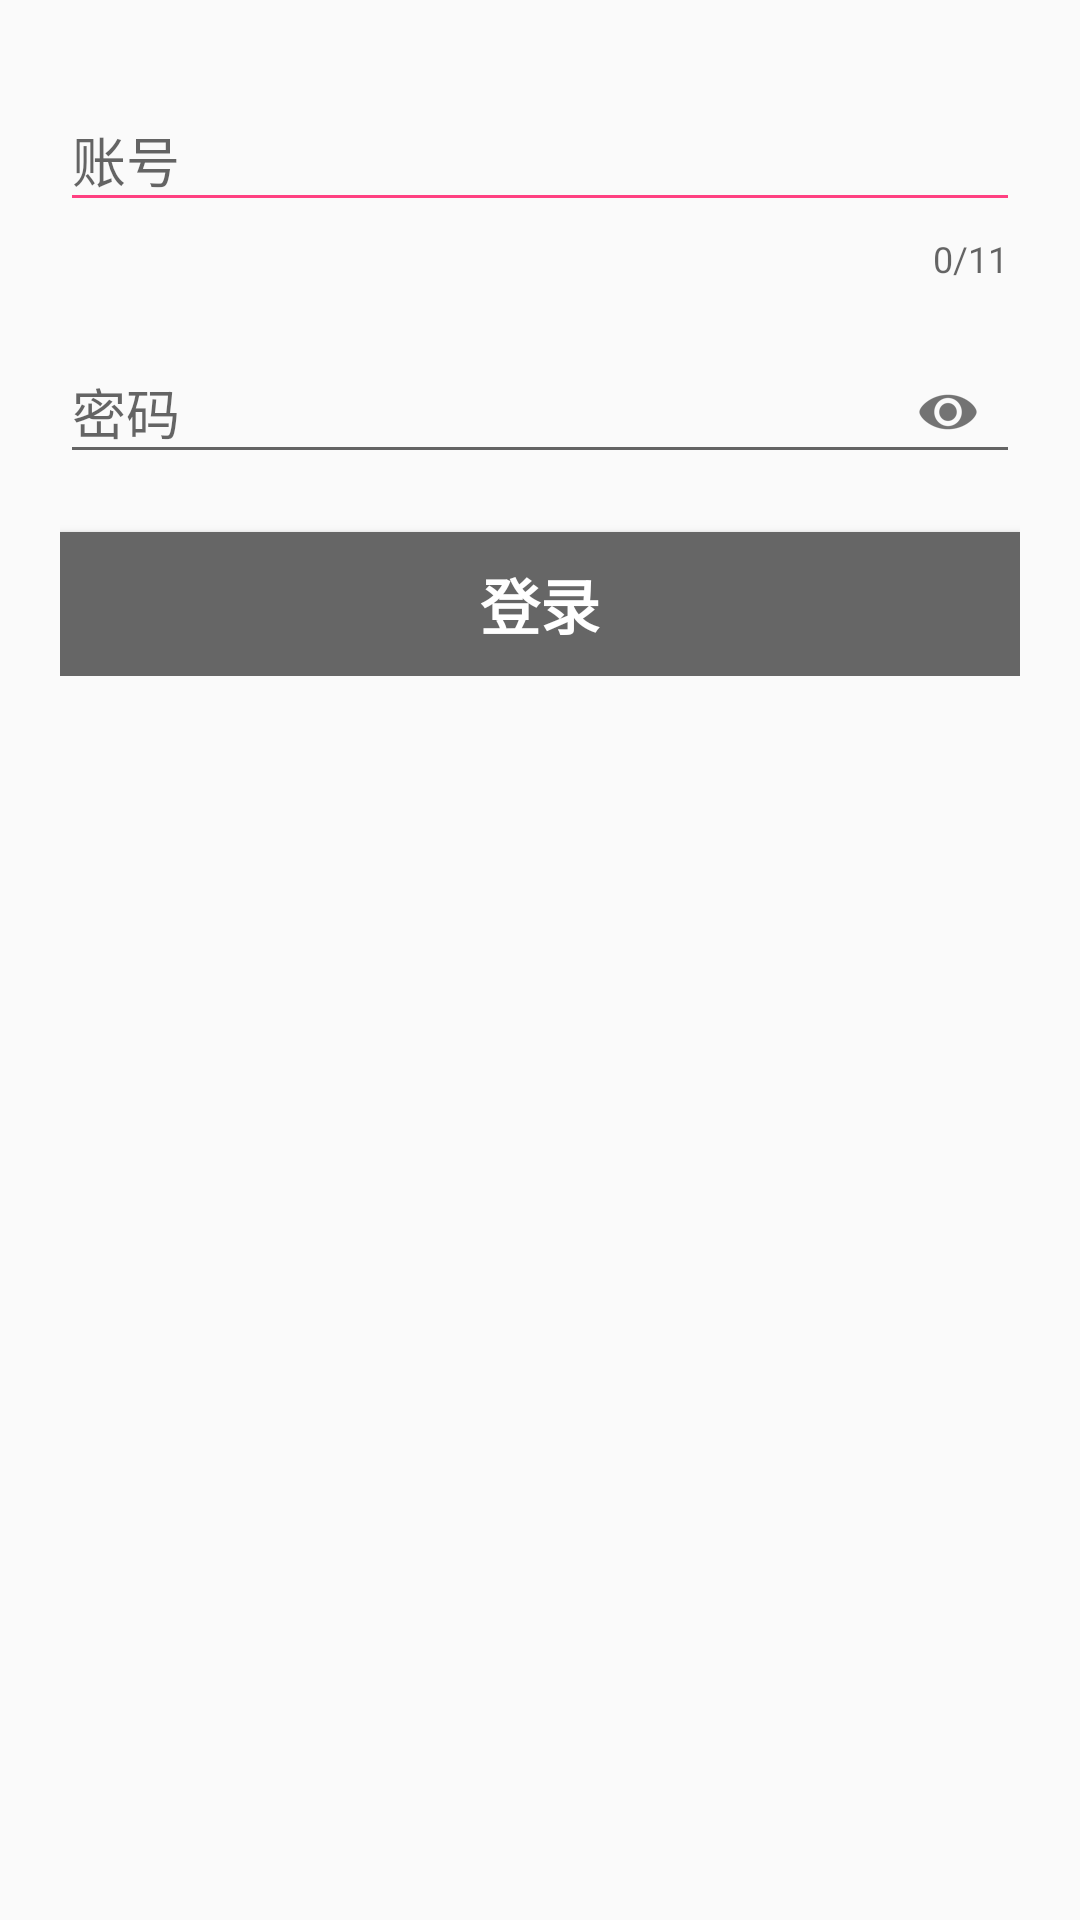

Android layout source for this screen:
<!-- AndroidManifest.xml: application theme AppTheme -->
<!-- res/layout/activity_text_input.xml -->
<?xml version="1.0" encoding="utf-8"?>
<LinearLayout xmlns:android="http://schemas.android.com/apk/res/android"
    xmlns:app="http://schemas.android.com/apk/res-auto"
    xmlns:tools="http://schemas.android.com/tools"
    android:id="@+id/activity_text_input"
    android:layout_width="match_parent"
    android:layout_height="match_parent"
    android:orientation="vertical"
    tools:context="com.android.examablecase.design.Textinput.TextInputActivity">

    <LinearLayout
        android:layout_width="match_parent"
        android:layout_height="wrap_content"
        android:orientation="vertical"
        android:padding="20dp">

        <android.support.design.widget.TextInputLayout
            android:id="@+id/accountinput"
            android:layout_width="match_parent"
            android:layout_height="wrap_content"
            android:theme="@style/customLineColor"
            app:counterEnabled="true"
            app:counterMaxLength="11"
            app:errorEnabled="true"
            app:counterOverflowTextAppearance="@style/counterOverflowTextAppearance"
            app:errorTextAppearance="@style/errorAppearance"
            app:hintTextAppearance="@style/hintAppearance">

            <EditText
                android:imeActionId="@+id/password"
                android:imeOptions="actionNext"
                android:id="@+id/account"
                android:layout_width="match_parent"
                android:layout_height="wrap_content"
                android:hint="@string/prompt_account"
                android:inputType="phone"
                android:singleLine="true" />

        </android.support.design.widget.TextInputLayout>

        <android.support.design.widget.TextInputLayout
            android:id="@+id/passwordinput"
            android:layout_width="match_parent"
            android:layout_height="wrap_content"
            app:passwordToggleDrawable="@drawable/selector_pwd"
            app:passwordToggleEnabled="true">

            <EditText
                android:imeActionId="@+id/account_sign_in_button"
                android:imeOptions="actionDone"
                android:id="@+id/password"
                android:layout_width="match_parent"
                android:layout_height="wrap_content"
                android:hint="@string/prompt_password"
                android:inputType="textPassword"
                android:singleLine="true" />

        </android.support.design.widget.TextInputLayout>

        <Button
            android:id="@+id/account_sign_in_button"
            style="?android:textAppearanceSmall"
            android:layout_width="match_parent"
            android:layout_height="wrap_content"
            android:layout_marginTop="16dp"
            android:background="@color/canNotLogin"
            android:text="@string/action_sign_in"
            android:textColor="#fff"
            android:textSize="20sp"
            android:textStyle="bold" />


    </LinearLayout>

</LinearLayout>
<!-- resources referenced by this layout -->
<resources>
  <color name="canNotLogin">#666</color>
  <!-- drawable selector_pwd (drawable) -->
  <?xml version="1.0" encoding="utf-8"?>
  <selector xmlns:android="http://schemas.android.com/apk/res/android">
  
      <item android:state_checked="true" android:drawable="@drawable/checkbo_pwd_show" />
         <item android:state_checked="false" android:drawable="@drawable/checkbo_pwd_hide" />
          <item android:drawable="@drawable/checkbo_pwd_hide" />
  
  
  </selector>
  <string name="action_sign_in">登录</string>
  <string name="prompt_account">账号</string>
  <string name="prompt_password">密码</string>
  <style name="counterOverflowTextAppearance" parent="TextAppearance.AppCompat">
          <item name="android:textSize">14sp</item>
          <item name="android:textColor">@color/red</item>
      </style>
  <style name="customLineColor" parent="Theme.AppCompat.Light">
          <item name="colorControlNormal">@color/colorAccent</item>
          <item name="colorControlActivated">@color/red</item>
      </style>
  <style name="errorAppearance" parent="TextAppearance.AppCompat">
          <item name="android:textSize">18sp</item>
          <item name="android:textColor">@color/red</item>
      </style>
  <style name="hintAppearance" parent="TextAppearance.AppCompat">
          <item name="android:textSize">14sp</item>
          <item name="android:textColor">@color/colorPrimary</item>
      </style>
  <style name="AppTheme" parent="Theme.AppCompat.Light.DarkActionBar">
          
          <item name="colorPrimary">@color/colorPrimary</item>
          <item name="colorPrimaryDark">@color/colorPrimaryDark</item>
          <item name="colorAccent">@color/colorAccent</item>
      </style>
  <!-- drawable checkbo_pwd_show: png bitmap (drawable-xxhdpi, 2227 bytes) -->
  <!-- drawable checkbo_pwd_hide: png bitmap (drawable-xxhdpi, 1937 bytes) -->
  <color name="red">#F00</color>
  <color name="colorAccent">#FF4081</color>
  <color name="colorPrimary">#3F51B5</color>
  <color name="colorPrimaryDark">#303F9F</color>
</resources>
